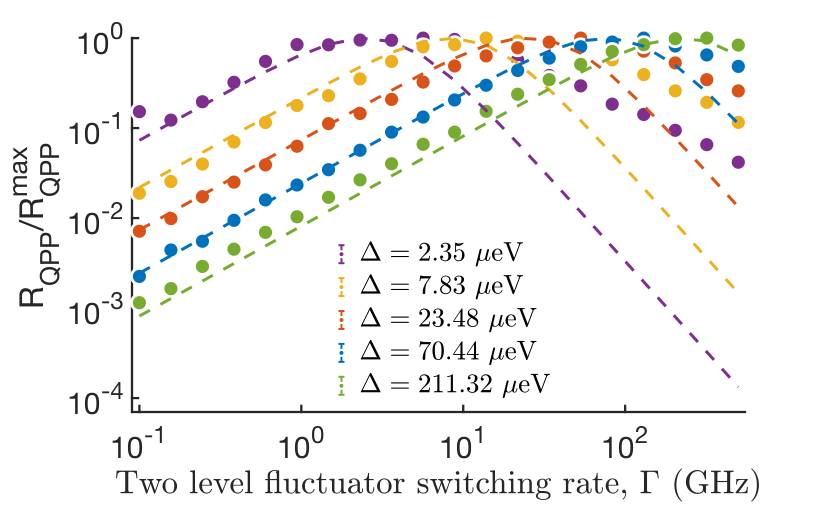

Source data for this figure (header and first rows):
Gamma_GHz, R_QPP_Delta_0.6_GHz, Err_Delta_0.6_GHz, R_QPP_Delta_1.9_GHz, Err_Delta_1.9_GHz, R_QPP_Delta_5.7_GHz, Err_Delta_5.7_GHz, R_QPP_Delta_17.0_GHz, Err_Delta_17.0_GHz, R_QPP_Delta_51.1_GHz, Err_Delta_51.1_GHz, FGR_Delta_0.6_GHz, FGR_Delta_1.9_GHz, FGR_Delta_5.7_GHz, FGR_Delta_17.0_GHz, FGR_Delta_51.1_GHz
0.1, 0.4557, 0.003109, 0.09012, 0.0002715, 0.04964, 0.0001713, 0.01592, 4.15066241088131e-05, 0.00589, 1.47767280287977e-05, 0.5425, 0.1629, 0.05431, 0.01811, 0.006035
0.1566, 0.3672, 0.003097, 0.1215, 0.0002961, 0.06852, 5.58947879629576e-05, 0.03127, 8.49265102775089e-05, 0.008442, 1.90413489798273e-05, 0.8479, 0.255, 0.08503, 0.02835, 0.009448
0.2451, 0.5872, 0.003676, 0.1901, 0.000543, 0.12, 0.0003547, 0.03914, 7.2146424551155e-05, 0.0149, 3.0074056766966e-05, 1.322, 0.3991, 0.1331, 0.04438, 0.01479
0.3837, 0.9662, 0.004705, 0.3336, 0.0008829, 0.1744, 0.0003982, 0.06688, 0.0001297, 0.02315, 3.39015993961391e-05, 2.049, 0.6243, 0.2084, 0.06948, 0.02316
0.6008, 1.65, 0.01059, 0.5501, 0.0008935, 0.271, 0.0004504, 0.1126, 0.0001375, 0.03561, 4.90344868238924e-05, 3.129, 0.9752, 0.3262, 0.1088, 0.03626
0.9406, 2.537, 0.00764, 0.8494, 0.001563, 0.4369, 0.0006115, 0.1651, 0.0001879, 0.0531, 5.7308478208429e-05, 4.619, 1.518, 0.5104, 0.1703, 0.05677
1.473, 2.523, 0.009615, 1.093, 0.001675, 0.7787, 0.0007037, 0.2442, 0.0002415, 0.08727, 6.66808375632678e-05, 6.317, 2.345, 0.7978, 0.2665, 0.08887
2.306, 2.848, 0.01096, 1.678, 0.002238, 1.009, 0.001134, 0.4016, 0.0005385, 0.1365, 0.0001196, 7.418, 3.554, 1.244, 0.4171, 0.1391
3.61, 2.834, 0.01131, 2.621, 0.005907, 1.447, 0.002305, 0.6384, 0.0006408, 0.206, 0.000145, 6.809, 5.153, 1.931, 0.6524, 0.2178
5.651, 2.994, 0.007023, 3.818, 0.01028, 2.253, 0.002722, 0.9395, 0.001266, 0.3393, 0.0002983, 4.668, 6.784, 2.957, 1.019, 0.3409
8.848, 2.894, 0.009177, 4.025, 0.007821, 3.406, 0.005841, 1.454, 0.001155, 0.4625, 0.0002942, 2.513, 7.445, 4.394, 1.586, 0.5333
13.85, 2.045, 0.004275, 4.769, 0.008529, 4.406, 0.003221, 2.119, 0.001955, 0.789, 0.0008306, 1.167, 6.237, 6.095, 2.446, 0.8336
21.69, 1.724, 0.002595, 4.408, 0.007355, 5.415, 0.003744, 3.094, 0.004436, 1.22, 0.0007262, 0.5037, 3.927, 7.349, 3.696, 1.3
33.95, 1.15, 0.003568, 4.375, 0.0066, 6.261, 0.00636, 4.239, 0.003878, 1.773, 0.001695, 0.2104, 1.998, 7.009, 5.323, 2.015
53.16, 0.8824, 0.002326, 3.768, 0.00848, 6.948, 0.006443, 5.674, 0.003722, 2.617, 0.001961, 0.08667, 0.9011, 4.996, 6.914, 3.08
83.22, 0.5521, 0.0009828, 2.732, 0.006688, 6.425, 0.003775, 6.4, 0.003932, 3.64, 0.001863, 0.0355, 0.3837, 2.764, 7.412, 4.556
130.3, 0.4244, 0.00105, 1.875, 0.002233, 4.973, 0.006005, 7.081, 0.003226, 4.336, 0.00297, 0.01451, 0.1594, 1.303, 6.032, 6.256
204, 0.283, 0.0006018, 1.236, 0.001974, 3.68, 0.006689, 5.785, 0.00283, 5.05, 0.003057, 0.005923, 0.0655, 0.5664, 3.703, 7.402
319.4, 0.1959, 0.0007273, 0.9216, 0.001381, 2.398, 0.002492, 4.602, 0.003509, 5.132, 0.004089, 0.002417, 0.0268, 0.2373, 1.855, 6.868
500, 0.1251, 0.0002492, 0.5515, 0.0009285, 1.798, 0.002016, 3.433, 0.003318, 4.289, 0.002896, 0.0009862, 0.01095, 0.09787, 0.8299, 4.76
